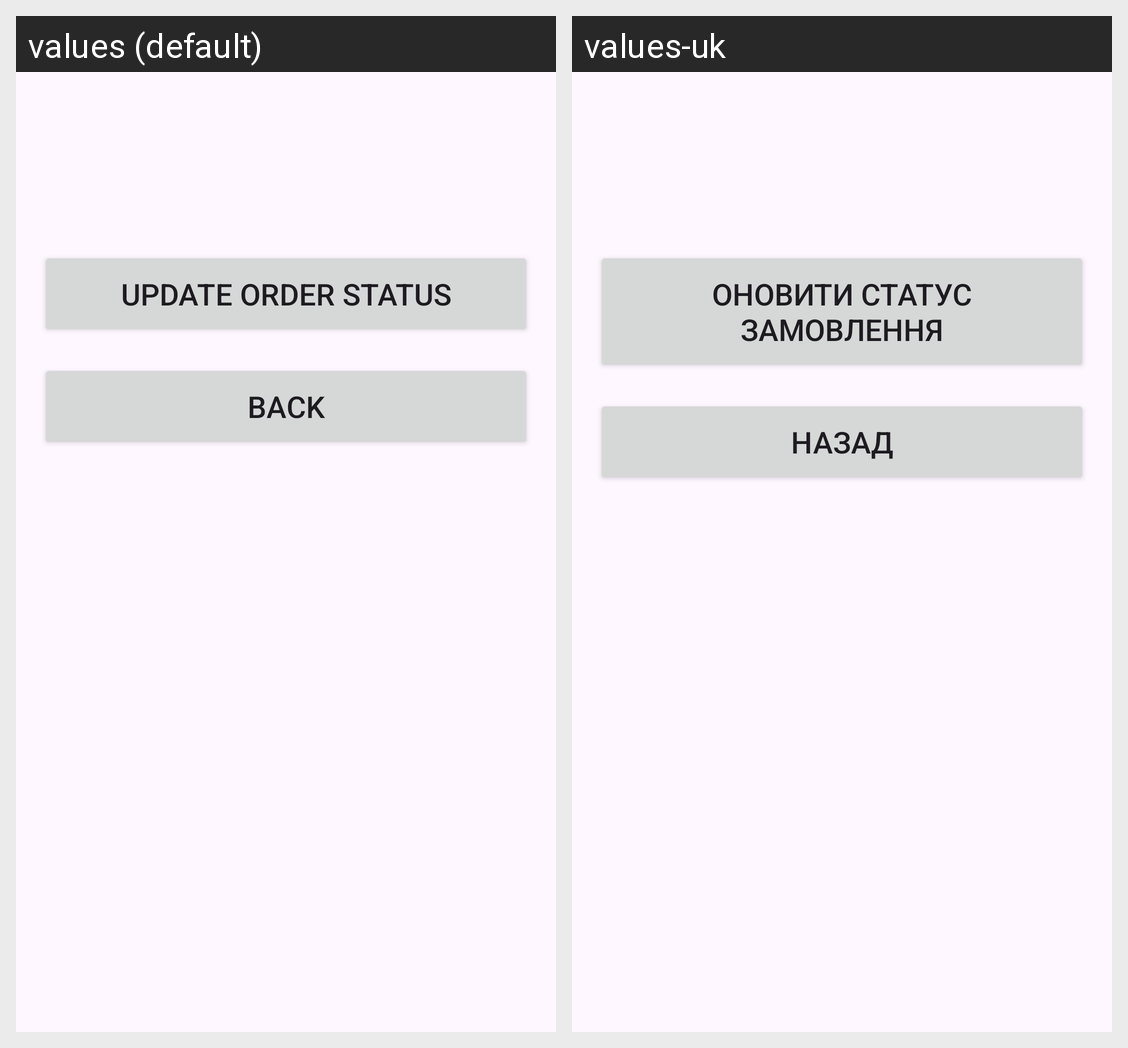

Here is an Android app screen in its default locale and in the app's own translations. Write out the translated-string differences for the strings that appear on this screen.
Android screen res/layout/fragment_order_details.xml rendered under 2 locales, left to right: values (default), values-uk. Device: Nexus 5 (rendered at 1080×1920; each locale shown at half size, 540×960, under a caption strip naming it); theme Theme.MobilePartsShopStaff.
Strings drawn on this screen, with the default value and each locale's value (text and hints the layout hard-codes, and strings that could not be matched under every locale, appear in the picture but are not listed):

update_order_status
  values: Update order status
  values-uk: Оновити статус замовлення

btn_back
  values: Back
  values-uk: Назад
